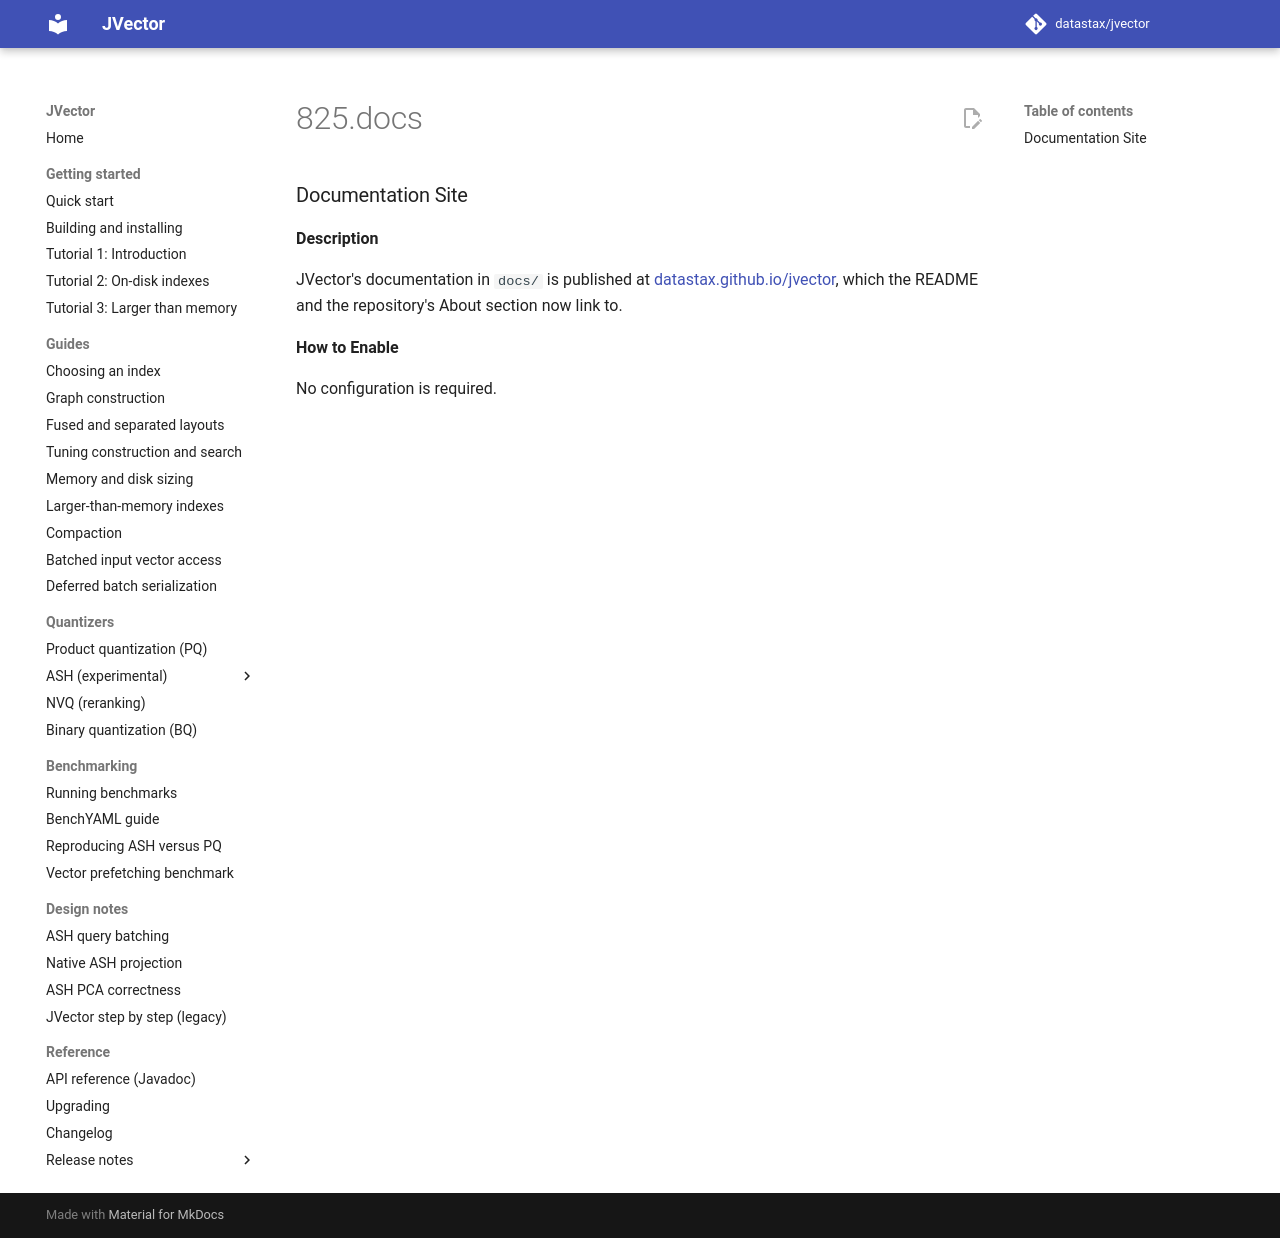

repository: datastax/jvector · page: dev/release notes/4.1.0/825.docs/index.html · generator: mkdocs

### Documentation Site

**Description**

JVector's documentation in `docs/` is published at [datastax.github.io/jvector](https://datastax.github.io/jvector/),
which the README and the repository's About section now link to.

**How to Enable**

No configuration is required.
